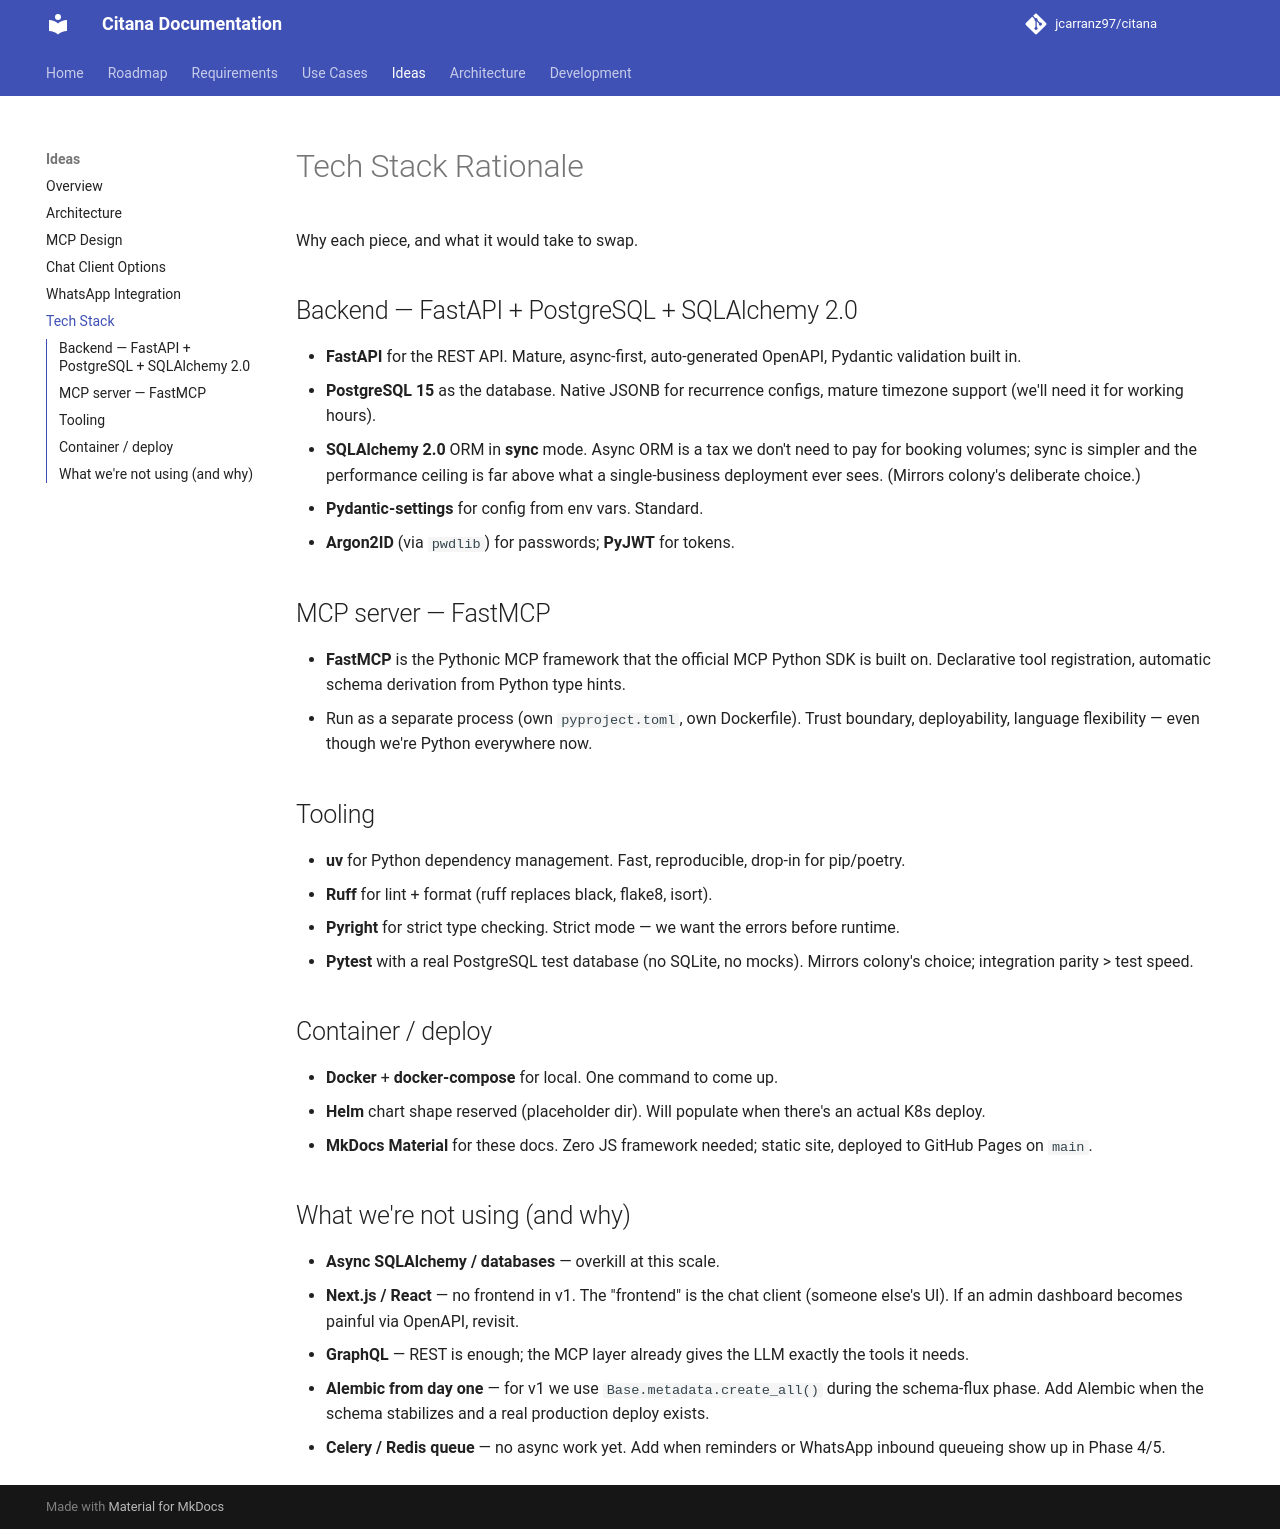

repository: jcarranz97/citana · page: ideas/tech-stack/index.html · generator: mkdocs

# Tech Stack Rationale

Why each piece, and what it would take to swap.

## Backend — FastAPI + PostgreSQL + SQLAlchemy 2.0

- **FastAPI** for the REST API. Mature, async-first, auto-generated
  OpenAPI, Pydantic validation built in.
- **PostgreSQL 15** as the database. Native JSONB for recurrence
  configs, mature timezone support (we'll need it for working hours).
- **SQLAlchemy 2.0** ORM in **sync** mode. Async ORM is a tax we
  don't need to pay for booking volumes; sync is simpler and the
  performance ceiling is far above what a single-business deployment
  ever sees. (Mirrors colony's deliberate choice.)
- **Pydantic-settings** for config from env vars. Standard.
- **Argon2ID** (via `pwdlib`) for passwords; **PyJWT** for tokens.

## MCP server — FastMCP

- **FastMCP** is the Pythonic MCP framework that the official MCP
  Python SDK is built on. Declarative tool registration, automatic
  schema derivation from Python type hints.
- Run as a separate process (own `pyproject.toml`, own Dockerfile).
  Trust boundary, deployability, language flexibility — even though
  we're Python everywhere now.

## Tooling

- **uv** for Python dependency management. Fast, reproducible, drop-in
  for pip/poetry.
- **Ruff** for lint + format (ruff replaces black, flake8, isort).
- **Pyright** for strict type checking. Strict mode — we want the
  errors before runtime.
- **Pytest** with a real PostgreSQL test database (no SQLite, no
  mocks). Mirrors colony's choice; integration parity > test speed.

## Container / deploy

- **Docker** + **docker-compose** for local. One command to come up.
- **Helm** chart shape reserved (placeholder dir). Will populate when
  there's an actual K8s deploy.
- **MkDocs Material** for these docs. Zero JS framework needed; static
  site, deployed to GitHub Pages on `main`.

## What we're not using (and why)

- **Async SQLAlchemy / databases** — overkill at this scale.
- **Next.js / React** — no frontend in v1. The "frontend" is the chat
  client (someone else's UI). If an admin dashboard becomes painful
  via OpenAPI, revisit.
- **GraphQL** — REST is enough; the MCP layer already gives the LLM
  exactly the tools it needs.
- **Alembic from day one** — for v1 we use `Base.metadata.create_all()`
  during the schema-flux phase. Add Alembic when the schema stabilizes
  and a real production deploy exists.
- **Celery / Redis queue** — no async work yet. Add when reminders or
  WhatsApp inbound queueing show up in Phase 4/5.
